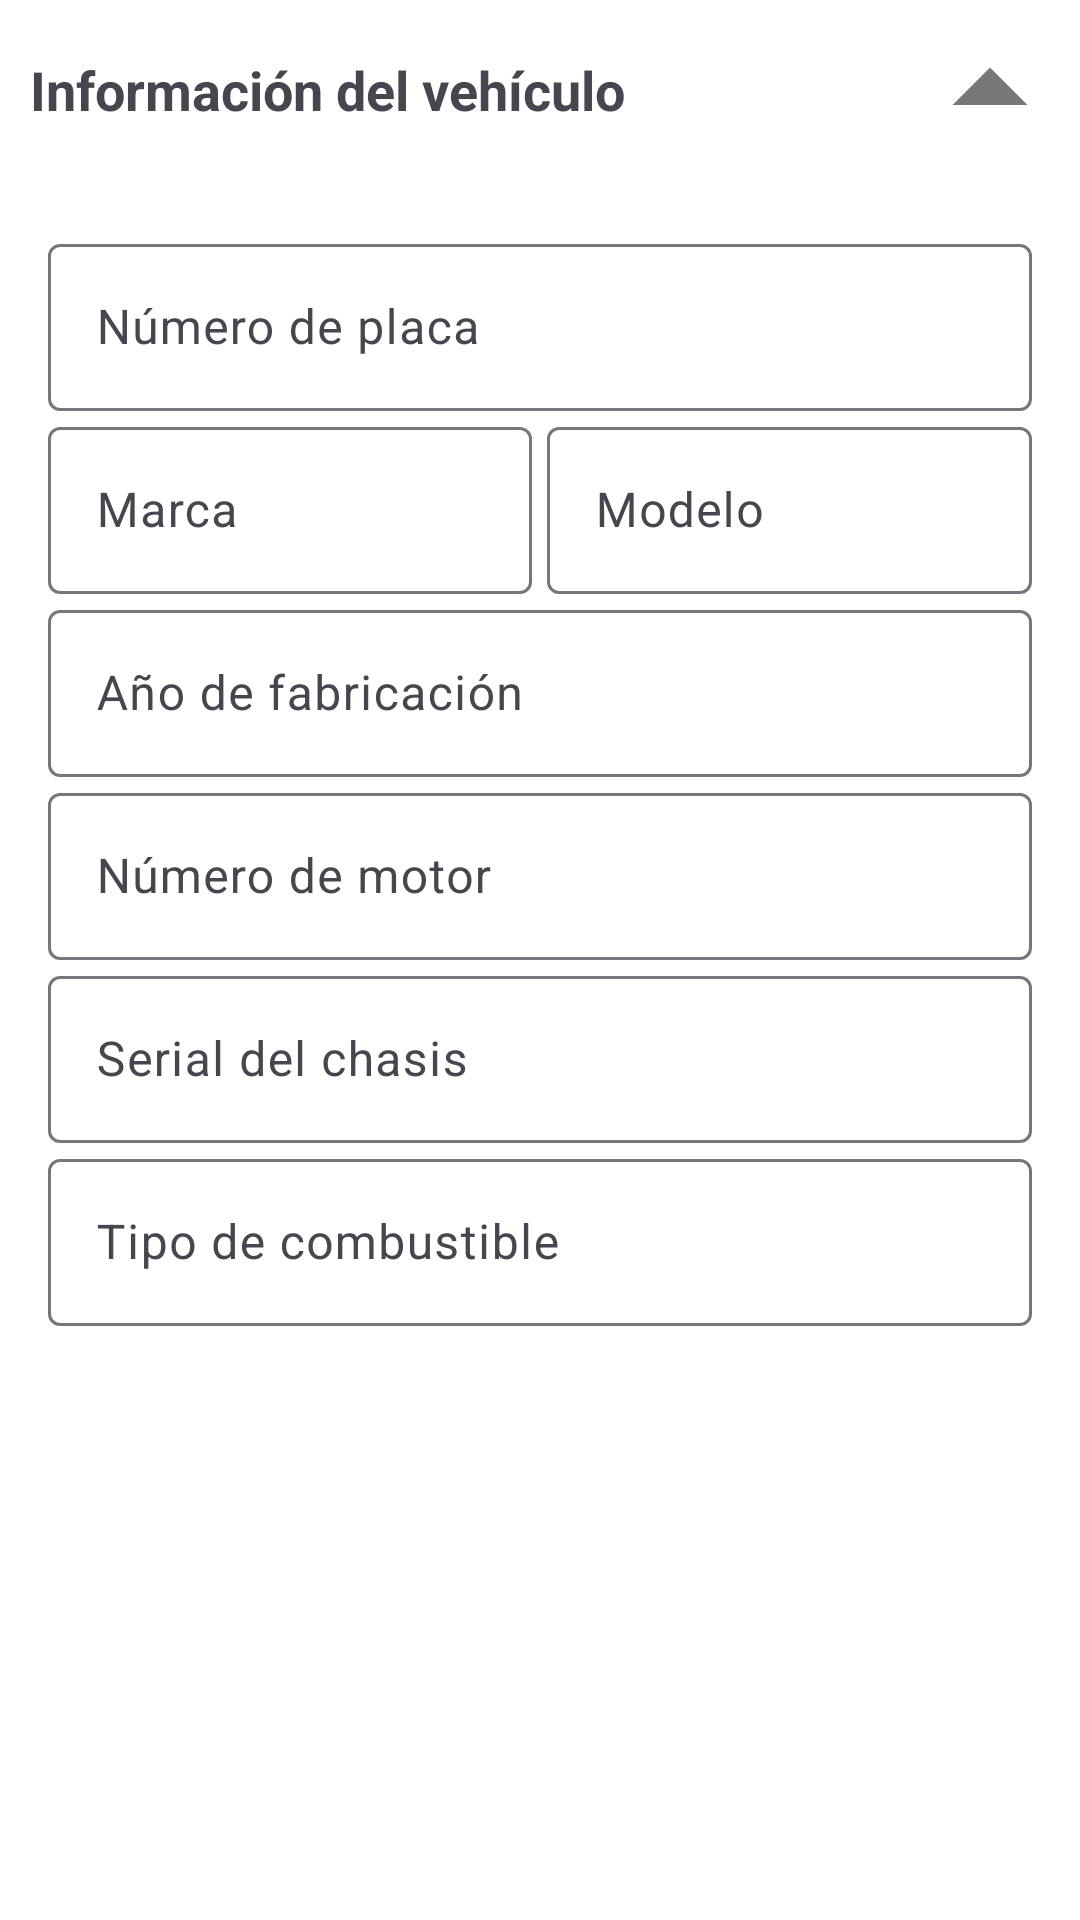

This screen was rendered from an Android layout file. Write that file and the resources it references.
<!-- AndroidManifest.xml: application theme Theme.TrucksGPS -->
<!-- res/layout/expandable_truck_information.xml -->
<?xml version="1.0" encoding="utf-8"?>
<LinearLayout xmlns:android="http://schemas.android.com/apk/res/android"
    xmlns:app="http://schemas.android.com/apk/res-auto"
    android:layout_width="match_parent"
    android:layout_height="wrap_content"
    android:orientation="vertical"
    android:id="@+id/expandableTruckInfo">

    <RelativeLayout
        android:id="@+id/itemClicked"
        android:layout_width="match_parent"
        android:layout_height="wrap_content">

        <TextView
            android:id="@+id/titleTextView"
            android:layout_width="match_parent"
            android:layout_height="wrap_content"
            android:layout_centerVertical="true"
            android:layout_marginStart="5dp"
            android:layout_marginEnd="5dp"
            android:padding="5dp"
            android:text="Información del vehículo"
            android:textSize="18sp"
            android:textStyle="bold" />


        <ImageView
            android:id="@+id/dropImg"
            android:layout_width="60dp"
            android:layout_height="60dp"
            android:layout_alignParentEnd="true"
            android:layout_centerVertical="true"
            android:src="@drawable/ic_drop_up_gray_24dp" />

    </RelativeLayout>

    <LinearLayout
        android:id="@+id/discLayout"
        android:layout_width="match_parent"
        android:layout_height="wrap_content"
        android:orientation="vertical"
        android:padding="16dp">

        
        <com.google.android.material.textfield.TextInputLayout
            android:layout_width="match_parent"
            android:layout_height="wrap_content"
            android:hint="Número de placa">

            <com.google.android.material.textfield.TextInputEditText
                android:id="@+id/editTextPlateNumber"
                android:layout_width="match_parent"
                android:layout_height="wrap_content"
                android:inputType="text" />

        </com.google.android.material.textfield.TextInputLayout>

        <LinearLayout
            android:layout_width="match_parent"
            android:layout_height="wrap_content"
            android:orientation="horizontal">

            
            <com.google.android.material.textfield.TextInputLayout
                android:layout_width="0dp"
                android:layout_height="match_parent"
                android:layout_weight="1"
                android:layout_marginEnd="5dp"
                android:hint="Marca">

                <com.google.android.material.textfield.TextInputEditText
                    android:id="@+id/editTextBrand"
                    android:layout_width="match_parent"
                    android:layout_height="wrap_content"
                    android:inputType="text" />

            </com.google.android.material.textfield.TextInputLayout>

            
            <com.google.android.material.textfield.TextInputLayout
                android:layout_width="0dp"
                android:layout_height="match_parent"
                android:layout_weight="1"
                android:hint="Modelo">

                <com.google.android.material.textfield.TextInputEditText
                    android:id="@+id/editTextModel"
                    android:layout_width="match_parent"
                    android:layout_height="wrap_content"
                    android:inputType="text" />

            </com.google.android.material.textfield.TextInputLayout>
        </LinearLayout>

        
        <com.google.android.material.textfield.TextInputLayout
            android:layout_width="match_parent"
            android:layout_height="wrap_content"
            android:hint="Año de fabricación">

            <com.google.android.material.textfield.TextInputEditText
                android:id="@+id/editTextYearProduction"
                android:layout_width="match_parent"
                android:layout_height="wrap_content"
                android:inputType="date" />

        </com.google.android.material.textfield.TextInputLayout>

        
        <com.google.android.material.textfield.TextInputLayout
            android:layout_width="match_parent"
            android:layout_height="wrap_content"
            android:hint="Número de motor">

            <com.google.android.material.textfield.TextInputEditText
                android:id="@+id/editTextEngineNumber"
                android:layout_width="match_parent"
                android:layout_height="wrap_content"
                android:inputType="text" />

        </com.google.android.material.textfield.TextInputLayout>

        
        <com.google.android.material.textfield.TextInputLayout
            android:layout_width="match_parent"
            android:layout_height="wrap_content"
            android:hint="Serial del chasis">

            <com.google.android.material.textfield.TextInputEditText
                android:id="@+id/editTextChassisSerial"
                android:layout_width="match_parent"
                android:layout_height="wrap_content"
                android:inputType="text" />

        </com.google.android.material.textfield.TextInputLayout>

        
        <com.google.android.material.textfield.TextInputLayout
            android:layout_width="match_parent"
            android:layout_height="wrap_content"
            android:hint="Tipo de combustible">

            <com.google.android.material.textfield.TextInputEditText
                android:id="@+id/editTextFuelType"
                android:layout_width="match_parent"
                android:layout_height="wrap_content"
                android:inputType="text" />

        </com.google.android.material.textfield.TextInputLayout>

    </LinearLayout>

</LinearLayout>
<!-- resources referenced by this layout -->
<resources>
  <!-- drawable ic_drop_up_gray_24dp (drawable) -->
  <vector xmlns:android="http://schemas.android.com/apk/res/android"
      android:width="24dp"
      android:height="24dp"
      android:viewportWidth="24.0"
      android:viewportHeight="24.0">
      <path
          android:fillColor="@color/gray_medium"
          android:pathData="M7,14l5,-5 5,5z"/>
  </vector>
  <style name="Theme.TrucksGPS" parent="Theme.Material3.Light.NoActionBar">
          
          <item name="colorPrimary">@color/blue_200</item>
          <item name="colorPrimaryVariant">@color/blue_700</item>
          <item name="colorOnPrimary">@color/white</item>
          
          <item name="colorSecondary">@color/teal_200</item>
          <item name="colorSecondaryVariant">@color/teal_500</item>
          <item name="colorOnSecondary">@color/black</item>
          
          <item name="android:statusBarColor" tools:targetApi="l">?attr/colorPrimaryVariant</item>
          
          <item name="android:windowBackground">@color/white</item>
          
      </style>
  <color name="gray_medium">#FF777777</color>
  <color name="blue_200">#64B5F6</color>
  <color name="blue_700">#1976D2</color>
  <color name="white">#FFFFFF</color>
  <color name="teal_200">#FF03DAC5</color>
  <color name="teal_500">#02B0A5</color>
  <color name="black">#000000</color>
</resources>
